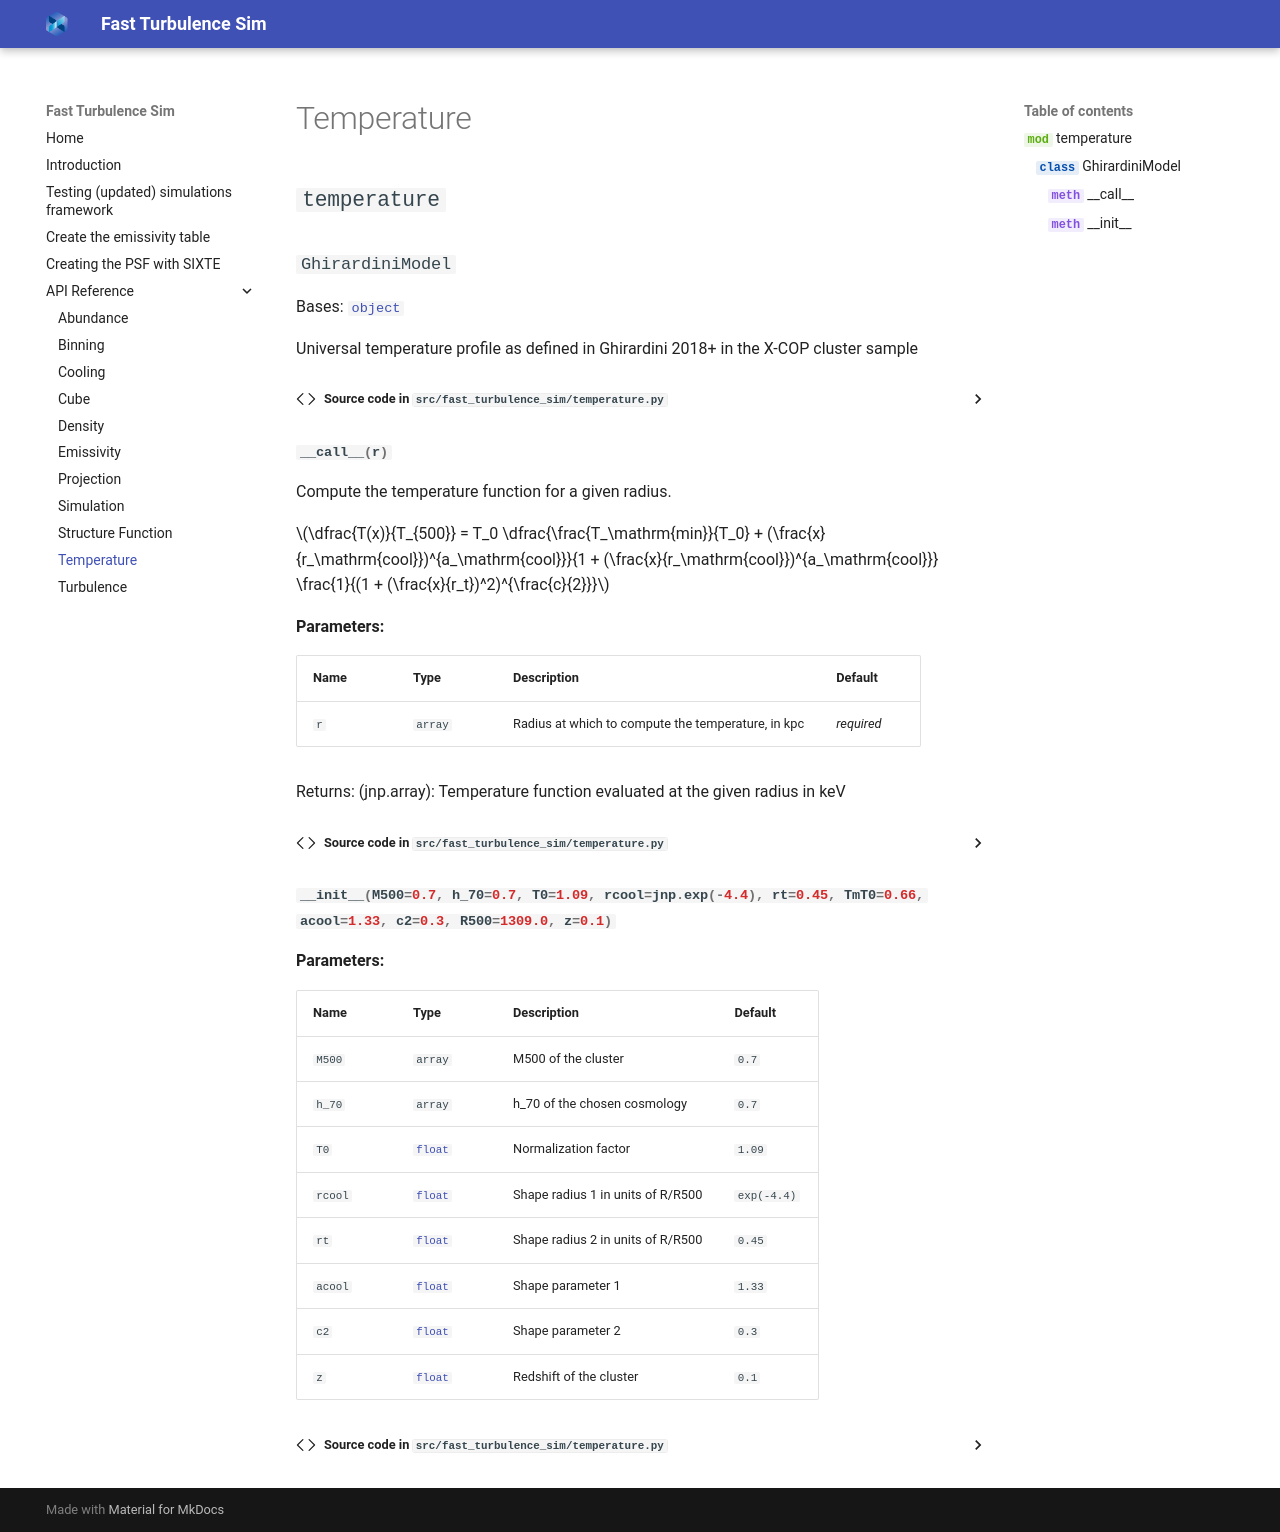

repository: MolinAlexei/fast_turbulence_sim · page: references/temperature/index.html · generator: mkdocs

::: temperature
